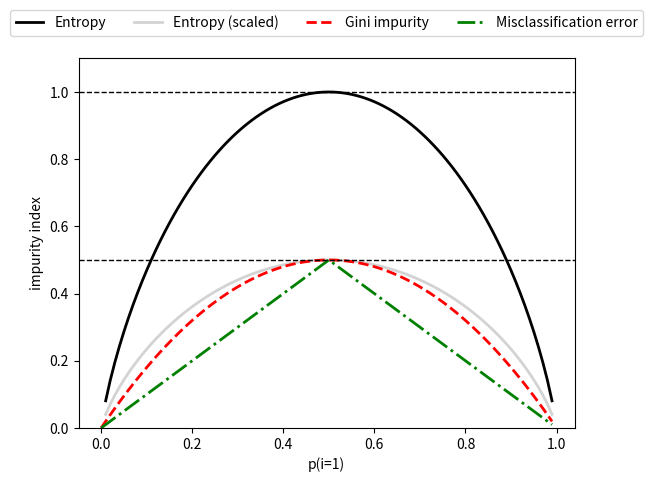

The matplotlib source for this figure:
import matplotlib.pyplot as plt
import numpy as np

def gini(p):
    return (p)*(1 - (p)) + (1 - p)*(1 - (1-p))
def entropy(p):
    return - p*np.log2(p) - (1 - p)*np.log2((1 - p))
def error(p):
    return 1 - np.max([p, 1 - p])
x = np.arange(0.0, 1.0, 0.01)
ent = [entropy(p) if p != 0 else None for p in x]
sc_ent = [e*0.5 if e else None for e in ent]
err = [error(i) for i in x]
fig = plt.figure()
ax = plt.subplot(111)
for i, lab, ls, c, in zip([ent, sc_ent, gini(x), err],
                            ['Entropy', 'Entropy (scaled)',
                            'Gini impurity',
                            'Misclassification error'],
                            ['-', '-', '--', '-.'],
                            ['black', 'lightgray',
                            'red', 'green', 'cyan']):
    line = ax.plot(x, i, label=lab, linestyle=ls, lw=2, color=c)

ax.legend(loc='upper center', bbox_to_anchor=(0.5, 1.15), ncol=5, fancybox=True, shadow=False)
ax.axhline(y=0.5, linewidth=1, color='k', linestyle='--')
ax.axhline(y=1.0, linewidth=1, color='k', linestyle='--')
plt.ylim([0, 1.1])
plt.xlabel('p(i=1)')
plt.ylabel('impurity index')
plt.show()